Run: headless pygame with SDL's dummy video driver; simulated clock (each Clock.tick advances the game by its frame time, no real sleeping); random seed 0; keys injected as events and as key.get_pressed() state; mouse plan: one left click at the window centre at the start of phase 2, then a move to the lower-right quarter at the start of phase 3.
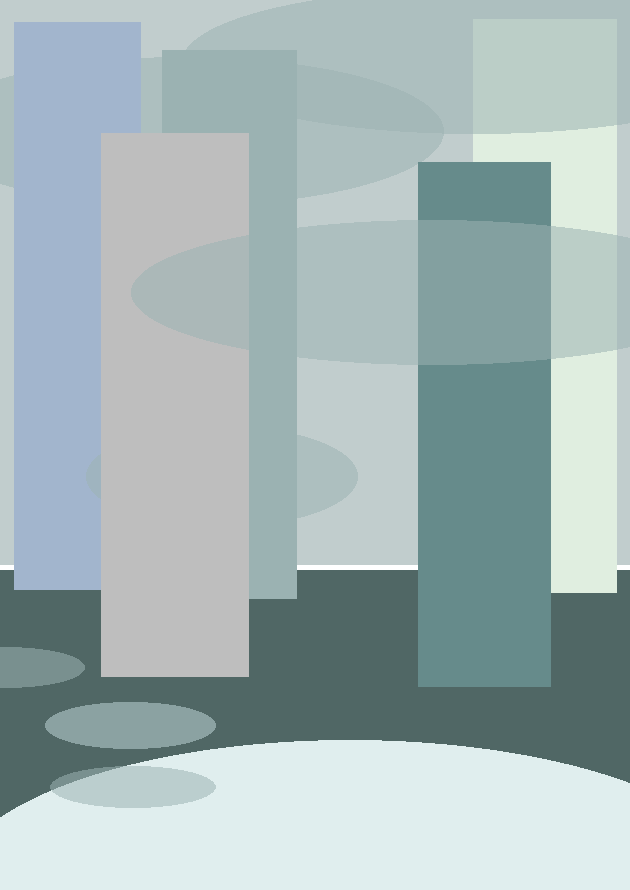
Frame 1 of 4 · flips 1–60 · no input
Frame 2 of 4 · flips 61–180 · clicked the window centre · tapped SPACE, RETURN · held RIGHT (→), D · screen unchanged from frame 1, image omitted
Frame 3 of 4 · flips 181–300 · moved the mouse to the lower-right quarter · held DOWN (↓), S · screen unchanged from frame 2, image omitted
Frame 4 of 4 · flips 301–420 · held LEFT (←), A, UP (↑), W · screen unchanged from frame 3, image omitted

The pygame program that drew these frames:

import pygame
from pygame.draw import rect, polygon, ellipse
from pygame.color import Color

pygame.init()

FPS = 30
WHITE = (255, 255, 255)
BLACK = (0, 0, 0)
PALEGRAY = (155, 178, 178, 255)

size = 630, 890
bndx, bndy = 0, 0  # boundaries of picture


def draw_moved(func, *args, rect, **kwargs):
    '''Function for shift draw, helps make bounds'''
    func(*args, ((rect[0][0] - bndx, rect[0][1] - bndy), rect[1]), **kwargs)


# screen size counted with bounds
screen = pygame.display.set_mode((size[0] - 2 * bndx, size[1] - 2 * bndy))
# initial bg filling
screen.fill(WHITE)
draw_moved(rect, screen, Color('azure3'), rect=((0, 0), (630, 565)))
draw_moved(rect, screen, Color(80, 103, 101, 255), rect=((0, 570), (630, 320)))
draw_moved(ellipse, screen, Color('azure2'), rect=((-50, 740), (800, 300)))


def blit_transp(func, screen, color, rect, alpha=100):
    '''Blits with transparency a figure drawn with a func argument'''
    if type(rect) != pygame.Rect:
        rect = pygame.Rect(rect)
    # bounds for figure not to get out of surface
    bx, by = rect.w / 2, rect.h / 2
    surface = pygame.Surface((4 * bx, 4 * by))  # generating additional surface
    surface.set_colorkey(BLACK)  # making bg unblitable
    surface.set_alpha(alpha)
    func(surface, color,  ((bx, by), rect.size))
    screen.blit(surface, (rect.x - bx, rect.y - by))


# Databases for coords of scrappers and spots
skyscrappers = [('lightsteelblue3', ((14, 22), (127, 568))),
                (PALEGRAY, ((162, 50), (135, 549))),
                ('honeydew2', ((473, 19), (144, 574))),
                ('gray', ((101, 133), (148, 544))),
                ('paleturquoise4', ((418, 162), (133, 525)))]
spots = [((-75, 57), (519, 149)),
         ((86, 427), (272, 101)),
         ((-76, 648), (161, 41)),
         ((182, -12), (589, 146)),
         ((45, 703), (171, 47)),
         ((131, 221), (602, 145)),
         ((50, 766), (166, 42))]

# Way of adjusting coordinates if getting from screen. To be removed.
# spots = [((c[0] + bndx, c[1] + bndy), s) for (c, s) in spots]
# for i in range(len(spots)):
#     # spots[i] = (spots[i][0], spots[i+1][0])
#     print('        ', spots[i], end=',\n')
for i, (color, scrapper) in enumerate(skyscrappers):
    # print(scrapper)
    w, h = scrapper[1]
    w -= scrapper[0][0]
    h -= scrapper[0][1]
    draw_moved(blit_transp, ellipse, screen, Color(PALEGRAY),
               rect=spots[i], alpha=140)
    draw_moved(rect, screen, Color(color), rect=scrapper)
for j in range(i, 7):
    draw_moved(blit_transp, ellipse, screen, Color(PALEGRAY),
               rect=spots[j], alpha=140)
    # print((w, h), end=',\n')
    # skyscrappers[i] = scrapper[0], (w, h)
# To be removed in release version.
# for it in skyscrappers.items():
#     print("'{}'".format(it[0]), it[1], sep=': ', end=',\n')
# for spot in spots:
# for h in houses:
#     blit_transp(rect, *h)

pygame.display.update()
clock = pygame.time.Clock()
finished = False

while not finished:
    clock.tick(FPS)
    for event in pygame.event.get():
        # Helps to get the coords of figures. No need for program correct work.
        if event.type == pygame.MOUSEBUTTONDOWN:
            print(pygame.mouse.get_pos(), end=',\n')
        if event.type == pygame.QUIT:
            finished = True

    pygame.display.update()
pygame.quit()
